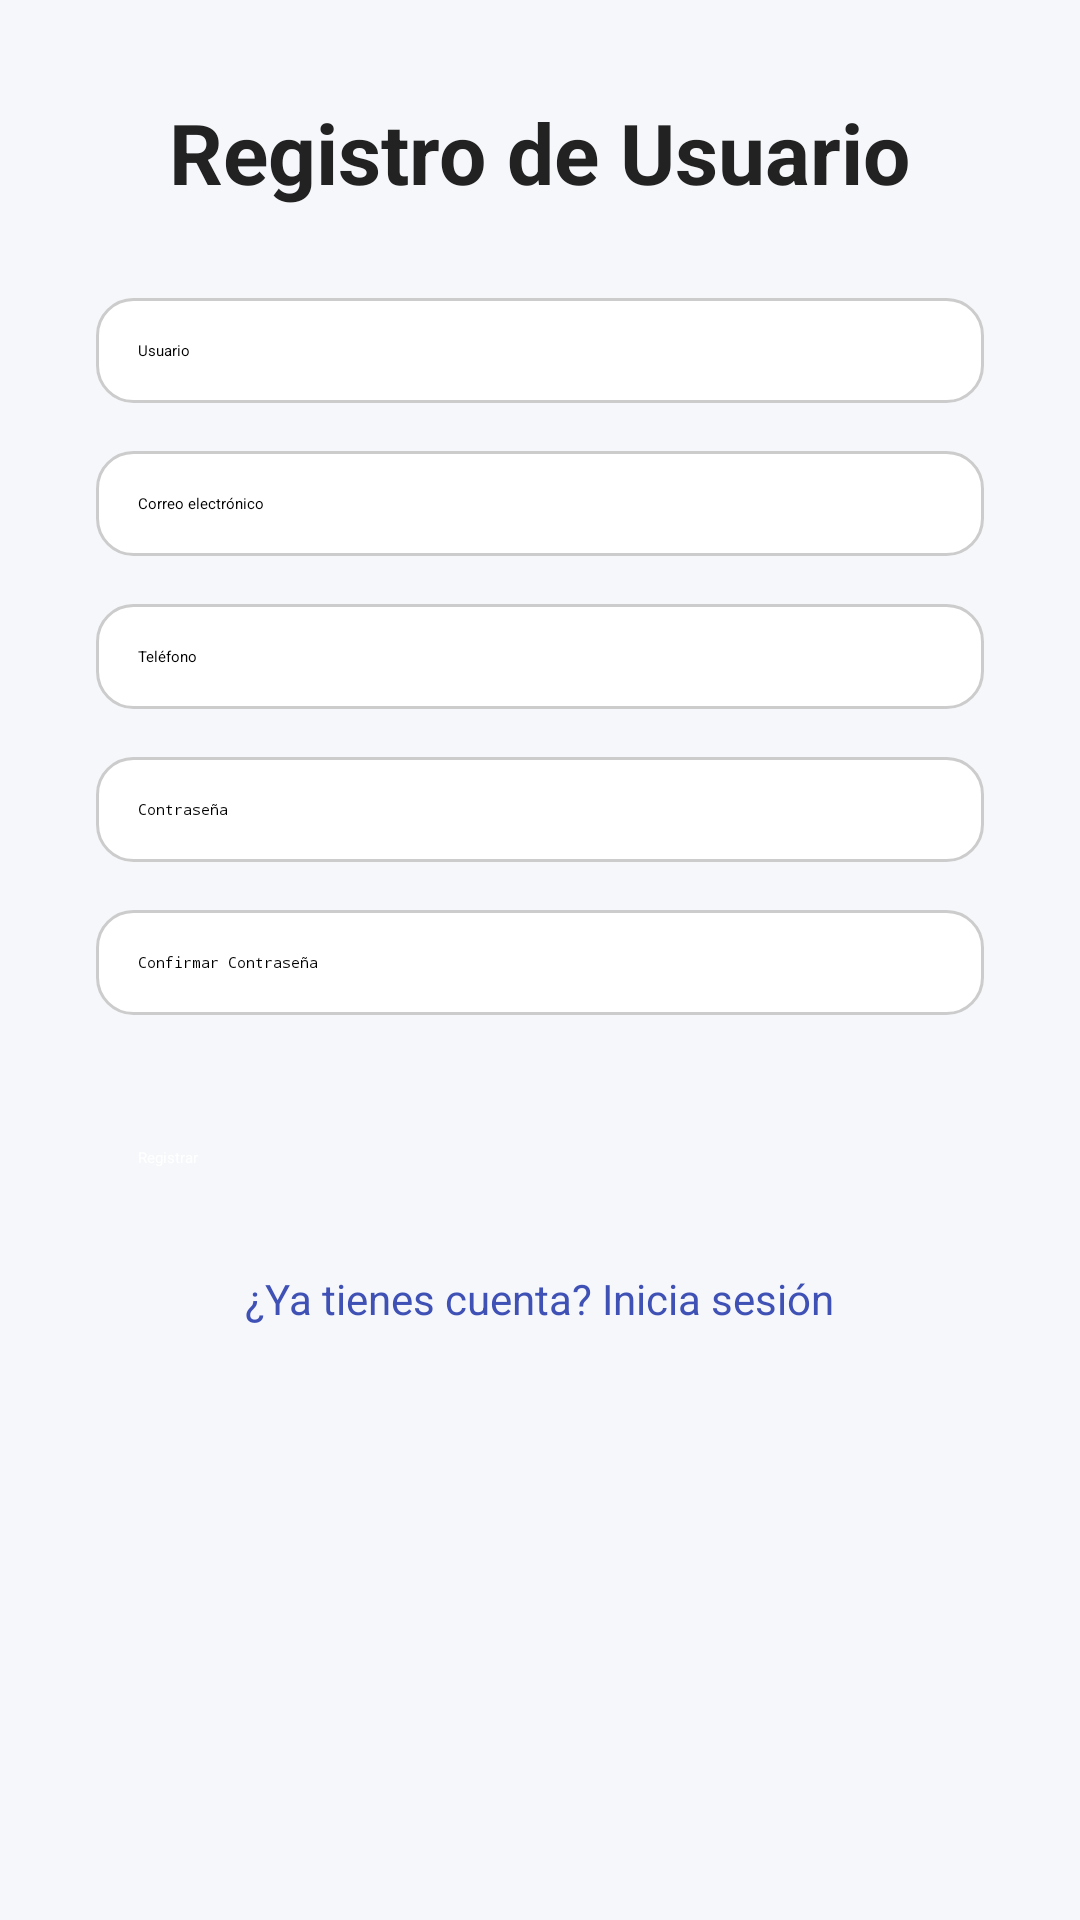

Write the Android layout XML for this screen, with the resource values it uses.
<!-- AndroidManifest.xml: application theme Theme.Asistencia -->
<!-- res/layout/activity_registro.xml -->
<?xml version="1.0" encoding="utf-8"?>
<ScrollView
    xmlns:android="http://schemas.android.com/apk/res/android"
    android:layout_width="match_parent"
    android:layout_height="match_parent"
    android:background="#F5F7FA">

    <LinearLayout
        android:layout_width="match_parent"
        android:layout_height="wrap_content"
        android:orientation="vertical"
        android:padding="32dp"
        android:gravity="center_horizontal">

        <TextView
            android:layout_width="wrap_content"
            android:layout_height="wrap_content"
            android:text="Registro de Usuario"
            android:textSize="28sp"
            android:textStyle="bold"
            android:textColor="#222222"
            android:layout_marginBottom="30dp"/>


        <EditText
            android:id="@+id/etNuevoUsuario"
            android:layout_width="match_parent"
            android:layout_height="wrap_content"
            android:hint="Usuario"
            android:padding="14dp"
            android:background="@drawable/edittext_style"
            android:layout_marginBottom="16dp"/>

        <EditText
            android:id="@+id/etCorreo"
            android:layout_width="match_parent"
            android:layout_height="wrap_content"
            android:hint="Correo electrónico"
            android:inputType="textEmailAddress"
            android:padding="14dp"
            android:background="@drawable/edittext_style"
            android:layout_marginBottom="16dp"/>

        <EditText
            android:id="@+id/etTelefono"
            android:layout_width="match_parent"
            android:layout_height="wrap_content"
            android:hint="Teléfono"
            android:inputType="phone"
            android:padding="14dp"
            android:background="@drawable/edittext_style"
            android:layout_marginBottom="16dp"/>

        <EditText
            android:id="@+id/etNuevaPassword"
            android:layout_width="match_parent"
            android:layout_height="wrap_content"
            android:hint="Contraseña"
            android:inputType="textPassword"
            android:padding="14dp"
            android:background="@drawable/edittext_style"
            android:layout_marginBottom="16dp"/>

        <EditText
            android:id="@+id/etConfirmarPassword"
            android:layout_width="match_parent"
            android:layout_height="wrap_content"
            android:hint="Confirmar Contraseña"
            android:inputType="textPassword"
            android:padding="14dp"
            android:background="@drawable/edittext_style"
            android:layout_marginBottom="30dp"/>

        <Button
            android:id="@+id/btnRegistrarUsuario"
            android:layout_width="match_parent"
            android:layout_height="wrap_content"
            android:text="Registrar"
            android:backgroundTint="#4CAF50"
            android:textColor="#FFFFFF"
            android:textAllCaps="false"
            android:padding="14dp"
            android:elevation="4dp"/>

        <TextView
            android:id="@+id/tvVolverLogin"
            android:layout_width="wrap_content"
            android:layout_height="wrap_content"
            android:text="¿Ya tienes cuenta? Inicia sesión"
            android:textColor="#3F51B5"
            android:textSize="14sp"
            android:layout_marginTop="20dp"/>

    </LinearLayout>
</ScrollView>
<!-- resources referenced by this layout -->
<resources>
  <!-- drawable edittext_style (drawable) -->
  <shape xmlns:android="http://schemas.android.com/apk/res/android" android:shape="rectangle">
      <solid android:color="#FFFFFF"/>
      <corners android:radius="12dp"/>
      <stroke android:width="1dp" android:color="#CCCCCC"/>
      <padding android:left="10dp" android:top="10dp" android:right="10dp" android:bottom="10dp"/>
  </shape>
  <style name="Theme.Asistencia" parent="Base.Theme.Asistencia">
          
          <item name="android:navigationBarColor">@android:color/transparent</item>
          <item name="android:statusBarColor">@android:color/transparent</item>
          <item name="android:windowLightStatusBar">?attr/isLightTheme</item>
      </style>
</resources>
